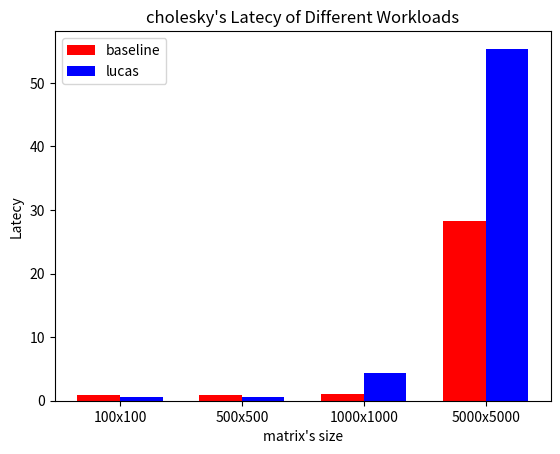

Reproduce this figure in Python.
import matplotlib.pyplot as plt
import numpy as np
# 定义数据
categories = ['100x100', '500x500', '1000x1000', '5000x5000']
values1 = [0.83, 0.93, 1.03, 28.22] # baseline
values2 = [0.53, 0.54, 4.36, 55.36] # lucas

bar_width = 0.35
x = np.arange(len(categories))
# 绘制柱状图
plt.bar(x - bar_width / 2, values1, width=bar_width, color='r', label='baseline')
plt.bar(x + bar_width / 2, values2, width=bar_width, color='b', label='lucas')

# 添加标题和标签
plt.title('cholesky\'s Latecy of Different Workloads')
plt.xlabel('matrix\'s size')
plt.ylabel('Latecy')

plt.xticks(x, categories)
plt.legend()

# 显示图形
plt.savefig('bar.png')